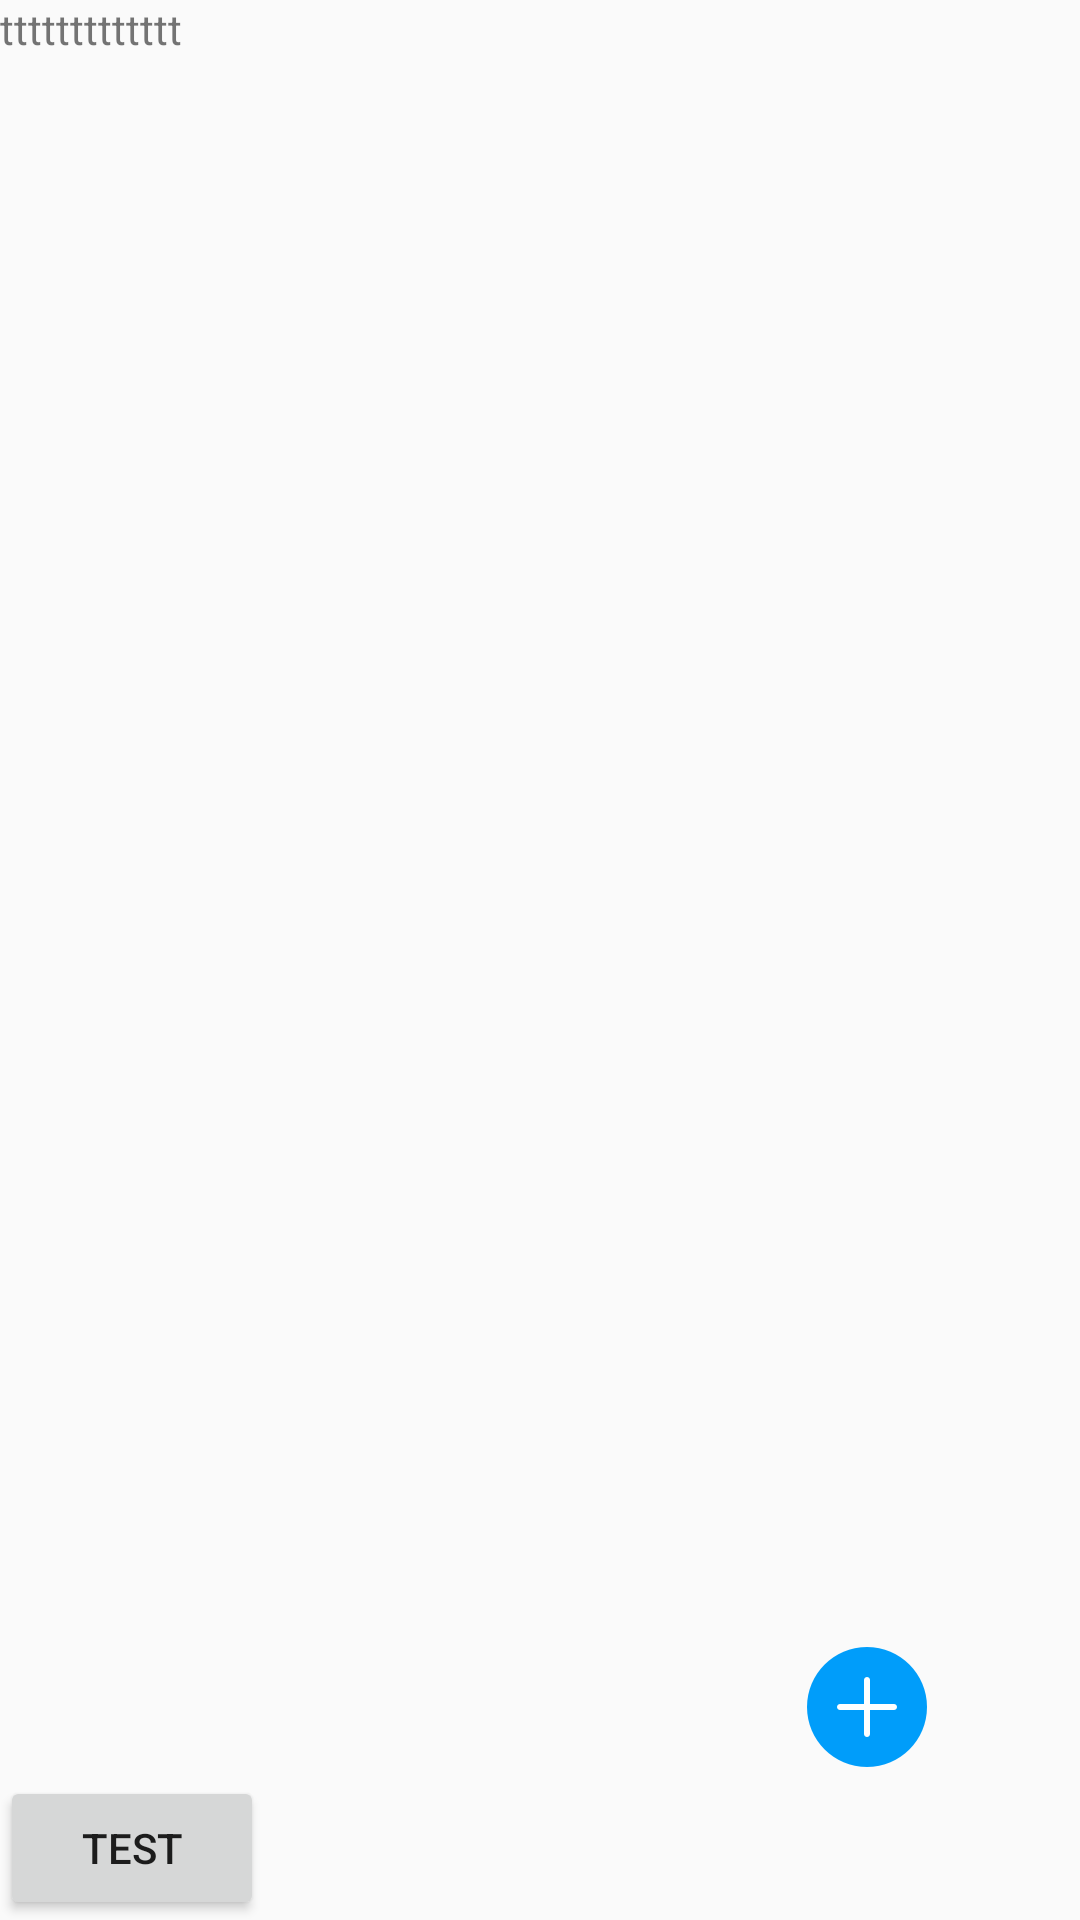

Android layout source for this screen:
<!-- AndroidManifest.xml: application theme AppTheme -->
<!-- res/layout/activity_first2.xml -->
<?xml version="1.0" encoding="utf-8"?>
<FrameLayout xmlns:android="http://schemas.android.com/apk/res/android"
    xmlns:app="http://schemas.android.com/apk/res-auto"
    xmlns:tools="http://schemas.android.com/tools"
    android:layout_width="match_parent"
    android:layout_height="match_parent"
    tools:context="com.exple.ex_elli.myapp.animation.FirstActivity">
    <TextView
        android:id="@+id/tv_code"
        android:text="ttttttttttttt"
        android:layout_width="match_parent"
        android:layout_height="wrap_content" />
    <Button
        android:id="@+id/btn_test"
        android:text="test"
        android:layout_gravity="bottom"
        android:layout_width="wrap_content"
        android:layout_height="wrap_content" />
    <ImageView
        android:id="@+id/img_add"
        android:layout_marginRight="50dp"
        android:layout_gravity="bottom|right"
        android:layout_marginBottom="50dp"
        android:src="@drawable/bottom_bar_add"
        android:layout_width="wrap_content"
        android:layout_height="wrap_content" />
</FrameLayout>
<!-- resources referenced by this layout -->
<resources>
  <!-- drawable bottom_bar_add: png bitmap (drawable-xxhdpi, 1024 bytes) -->
  <style name="AppTheme" parent="Theme.AppCompat.Light.DarkActionBar">
          
          <item name="colorPrimary">@color/colorPrimary</item>
          <item name="colorPrimaryDark">@color/colorPrimaryDark</item>
          <item name="colorAccent">@color/colorAccent</item>
      </style>
  <color name="colorPrimary">#3F51B5</color>
  <color name="colorPrimaryDark">#303F9F</color>
  <color name="colorAccent">#FF4081</color>
</resources>
